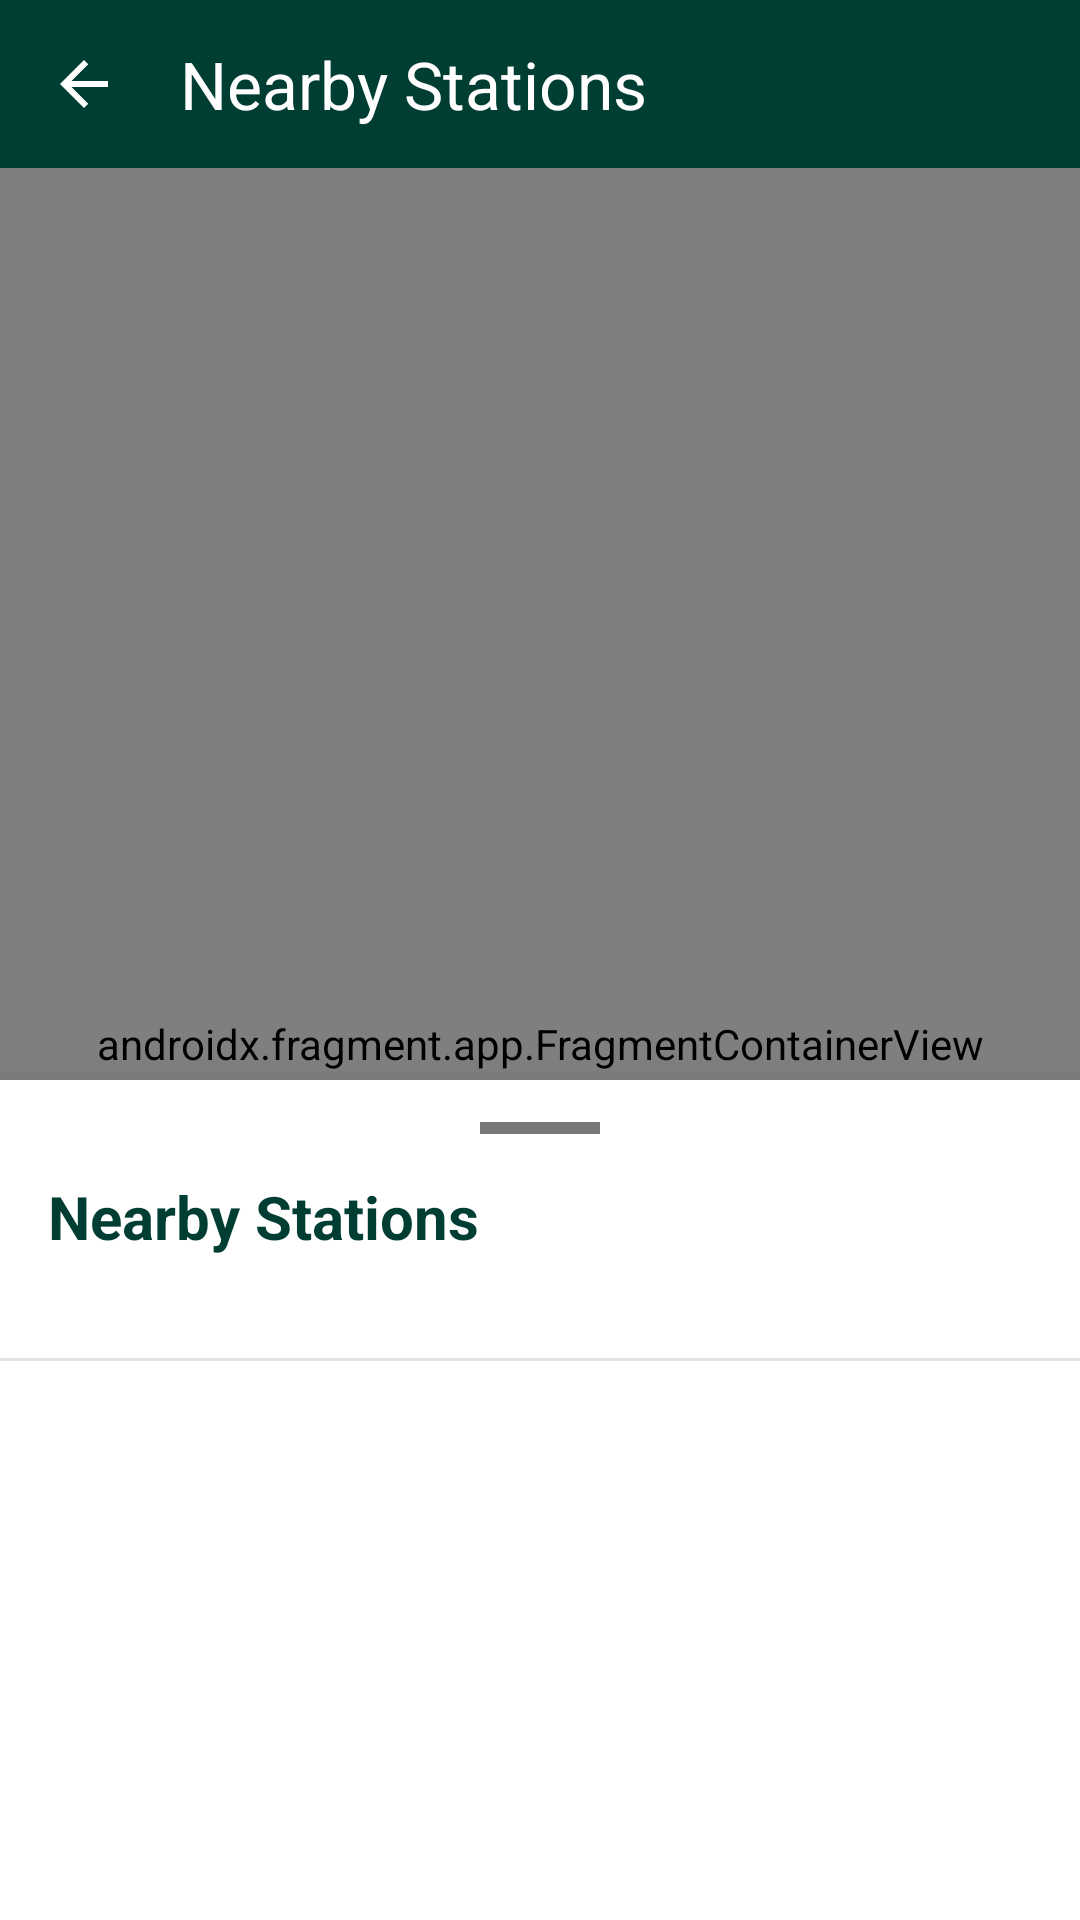

Reconstruct the res/layout file that produces this screen, plus the resources it refers to.
<!-- AndroidManifest.xml: application theme Theme.Ev_Station -->
<!-- res/layout/activity_map.xml -->
<?xml version="1.0" encoding="utf-8"?>
<LinearLayout
    xmlns:android="http://schemas.android.com/apk/res/android"
    xmlns:app="http://schemas.android.com/apk/res-auto"
    xmlns:tools="http://schemas.android.com/tools"
    android:layout_width="match_parent"
    android:layout_height="match_parent"
    android:orientation="vertical"
    android:background="@color/ev_surface">

    
    <androidx.appcompat.widget.Toolbar
        android:id="@+id/mapToolbar"
        android:layout_width="match_parent"
        android:layout_height="56dp"
        android:background="#003D32"
        app:title="@string/nearby_stations_title"
        app:titleTextColor="@android:color/white"
        app:navigationIcon="@drawable/ic_map_arrow_back"
        app:navigationIconTint="@android:color/white" />

    
    <androidx.coordinatorlayout.widget.CoordinatorLayout
        android:layout_width="match_parent"
        android:layout_height="0dp"
        android:layout_weight="1">

        
        <androidx.fragment.app.FragmentContainerView
            android:id="@+id/mapFragment"
            android:name="com.google.android.gms.maps.SupportMapFragment"
            android:layout_width="match_parent"
            android:layout_height="match_parent" />

        
        <LinearLayout
            android:id="@+id/nearbyBottomSheet"
            android:layout_width="match_parent"
            android:layout_height="match_parent"
            android:orientation="vertical"
            android:background="@color/ev_surface"
            android:elevation="12dp"
            android:clickable="true"
            app:behavior_peekHeight="280dp"
            app:behavior_hideable="false"
            app:behavior_fitToContents="true"
            app:layout_behavior="com.google.android.material.bottomsheet.BottomSheetBehavior">

            
            <FrameLayout
                android:id="@+id/nearbySheetHandle"
                android:layout_width="match_parent"
                android:layout_height="32dp">

                <View
                    android:layout_width="40dp"
                    android:layout_height="4dp"
                    android:layout_gravity="center"
                    android:background="@color/ev_text_secondary" />

            </FrameLayout>

            
            <LinearLayout
                android:layout_width="match_parent"
                android:layout_height="wrap_content"
                android:orientation="vertical"
                android:paddingStart="16dp"
                android:paddingEnd="16dp"
                android:paddingBottom="12dp">

                <TextView
                    android:layout_width="match_parent"
                    android:layout_height="wrap_content"
                    android:text="@string/nearby_stations_title"
                    android:textColor="@color/ev_primary"
                    android:textSize="20sp"
                    android:textStyle="bold" />

                <TextView
                    android:id="@+id/tvNearbyStationCount"
                    android:layout_width="match_parent"
                    android:layout_height="wrap_content"
                    android:layout_marginTop="4dp"
                    android:textColor="@color/ev_text_secondary"
                    android:textSize="13sp"
                    tools:text="37 stations within 10 km" />

            </LinearLayout>

            
            <View
                android:layout_width="match_parent"
                android:layout_height="1dp"
                android:background="@color/ev_border" />

            
            <ProgressBar
                android:id="@+id/nearbyProgressBar"
                android:layout_width="36dp"
                android:layout_height="36dp"
                android:layout_gravity="center_horizontal"
                android:layout_margin="16dp"
                android:indeterminateTint="@color/ev_primary"
                android:visibility="gone" />

            
            <TextView
                android:id="@+id/tvNearbyMessage"
                android:layout_width="match_parent"
                android:layout_height="wrap_content"
                android:gravity="center"
                android:padding="20dp"
                android:textColor="@color/ev_text_secondary"
                android:textSize="14sp"
                android:visibility="gone"
                tools:text="No nearby charging stations found" />

            
            <androidx.recyclerview.widget.RecyclerView
                android:id="@+id/rvNearbyStations"
                android:layout_width="match_parent"
                android:layout_height="0dp"
                android:layout_weight="1"
                android:clipToPadding="false"
                android:paddingTop="6dp"
                android:paddingBottom="16dp"
                android:nestedScrollingEnabled="true"
                tools:listitem="@layout/item_nearby_station"/>

        </LinearLayout>

    </androidx.coordinatorlayout.widget.CoordinatorLayout>

</LinearLayout>
<!-- res/layout/item_nearby_station.xml (included above) -->
<?xml version="1.0" encoding="utf-8"?>
<com.google.android.material.card.MaterialCardView
    xmlns:android="http://schemas.android.com/apk/res/android"
    xmlns:app="http://schemas.android.com/apk/res-auto"
    xmlns:tools="http://schemas.android.com/tools"
    android:layout_width="match_parent"
    android:layout_height="wrap_content"
    android:layout_marginStart="12dp"
    android:layout_marginEnd="12dp"
    android:layout_marginTop="6dp"
    android:layout_marginBottom="6dp"
    app:cardBackgroundColor="@color/ev_surface"
    app:cardCornerRadius="16dp"
    app:cardElevation="2dp"
    app:strokeColor="@color/ev_border"
    app:strokeWidth="1dp">

    <LinearLayout
        android:layout_width="match_parent"
        android:layout_height="wrap_content"
        android:orientation="vertical"
        android:padding="16dp">

        
        <LinearLayout
            android:layout_width="match_parent"
            android:layout_height="wrap_content"
            android:gravity="center_vertical"
            android:orientation="horizontal">

            <TextView
                android:layout_width="48dp"
                android:layout_height="48dp"
                android:background="@drawable/circle_green"
                android:gravity="center"
                android:importantForAccessibility="no"
                android:text="&#9889;"
                android:textSize="24sp" />

            <LinearLayout
                android:layout_width="0dp"
                android:layout_height="wrap_content"
                android:layout_weight="1"
                android:layout_marginStart="12dp"
                android:orientation="vertical">

                
                <TextView
                    android:id="@+id/tvNearbyStationName"
                    android:layout_width="match_parent"
                    android:layout_height="wrap_content"
                    android:textColor="@color/ev_primary"
                    android:textSize="17sp"
                    android:textStyle="bold"
                    tools:text="Tata Power" />

                
                <TextView
                    android:id="@+id/tvNearbyStationDistance"
                    android:layout_width="match_parent"
                    android:layout_height="wrap_content"
                    android:layout_marginTop="4dp"
                    android:textColor="@color/ev_success"
                    android:textSize="13sp"
                    android:textStyle="bold"
                    tools:text="2.4 km away (straight-line)" />

            </LinearLayout>

        </LinearLayout>

        
        <TextView
            android:id="@+id/tvNearbyStationAddress"
            android:layout_width="match_parent"
            android:layout_height="wrap_content"
            android:layout_marginTop="12dp"
            android:textColor="@color/ev_text_secondary"
            android:textSize="14sp"
            tools:text="Surat, Gujarat" />

        
        <View
            android:layout_width="match_parent"
            android:layout_height="1dp"
            android:layout_marginTop="12dp"
            android:layout_marginBottom="8dp"
            android:background="@color/ev_border" />

        
        <LinearLayout
            android:layout_width="match_parent"
            android:layout_height="wrap_content"
            android:orientation="horizontal">

            <com.google.android.material.button.MaterialButton
                android:id="@+id/btnNearbyDirections"
                style="@style/Widget.MaterialComponents.Button.OutlinedButton"
                android:layout_width="0dp"
                android:layout_height="48dp"
                android:layout_weight="1"
                android:layout_marginEnd="6dp"
                android:text="@string/nearby_directions"
                android:textAllCaps="false"
                android:textColor="@color/ev_primary"
                android:textSize="13sp"
                app:cornerRadius="10dp"
                app:strokeColor="@color/ev_primary" />

            <com.google.android.material.button.MaterialButton
                android:id="@+id/btnNearbyViewDetails"
                android:layout_width="0dp"
                android:layout_height="48dp"
                android:layout_weight="1"
                android:layout_marginStart="6dp"
                android:text="@string/nearby_view_details"
                android:textAllCaps="false"
                android:textColor="@android:color/white"
                android:textSize="13sp"
                app:backgroundTint="@color/ev_primary"
                app:cornerRadius="10dp" />

        </LinearLayout>

    </LinearLayout>

</com.google.android.material.card.MaterialCardView>
<!-- resources referenced by this layout -->
<resources>
  <color name="ev_border">#E0E5E2</color>
  <color name="ev_primary">#003D32</color>
  <color name="ev_success">#159447</color>
  <color name="ev_surface">#FFFFFF</color>
  <color name="ev_text_secondary">#777777</color>
  <!-- drawable circle_green (drawable) -->
  <?xml version="1.0" encoding="utf-8"?>
  <shape xmlns:android="http://schemas.android.com/apk/res/android"
      android:shape="oval">
  
      <solid android:color="#E8F8EE"/>
  
      <size
          android:width="48dp"
          android:height="48dp"/>
  
  </shape>
  <!-- drawable ic_map_arrow_back (drawable) -->
  <?xml version="1.0" encoding="utf-8"?>
  <vector xmlns:android="http://schemas.android.com/apk/res/android"
      android:width="24dp"
      android:height="24dp"
      android:viewportWidth="24"
      android:viewportHeight="24"
      android:autoMirrored="true">
  
      
      <path
          android:fillColor="#FFFFFF"
          android:pathData="M20,11H7.83l5.59,-5.59L12,4l-8,8 8,8 1.41,-1.41L7.83,13H20v-2z" />
  
  </vector>
  <string name="nearby_directions">Directions</string>
  <string name="nearby_stations_title">Nearby Stations</string>
  <string name="nearby_view_details">View Details</string>
  <style name="Theme.Ev_Station" parent="Base.Theme.Ev_Station">
      </style>
  <style name="Base.Theme.Ev_Station" parent="Theme.Material3.DayNight.NoActionBar">
      </style>
</resources>
